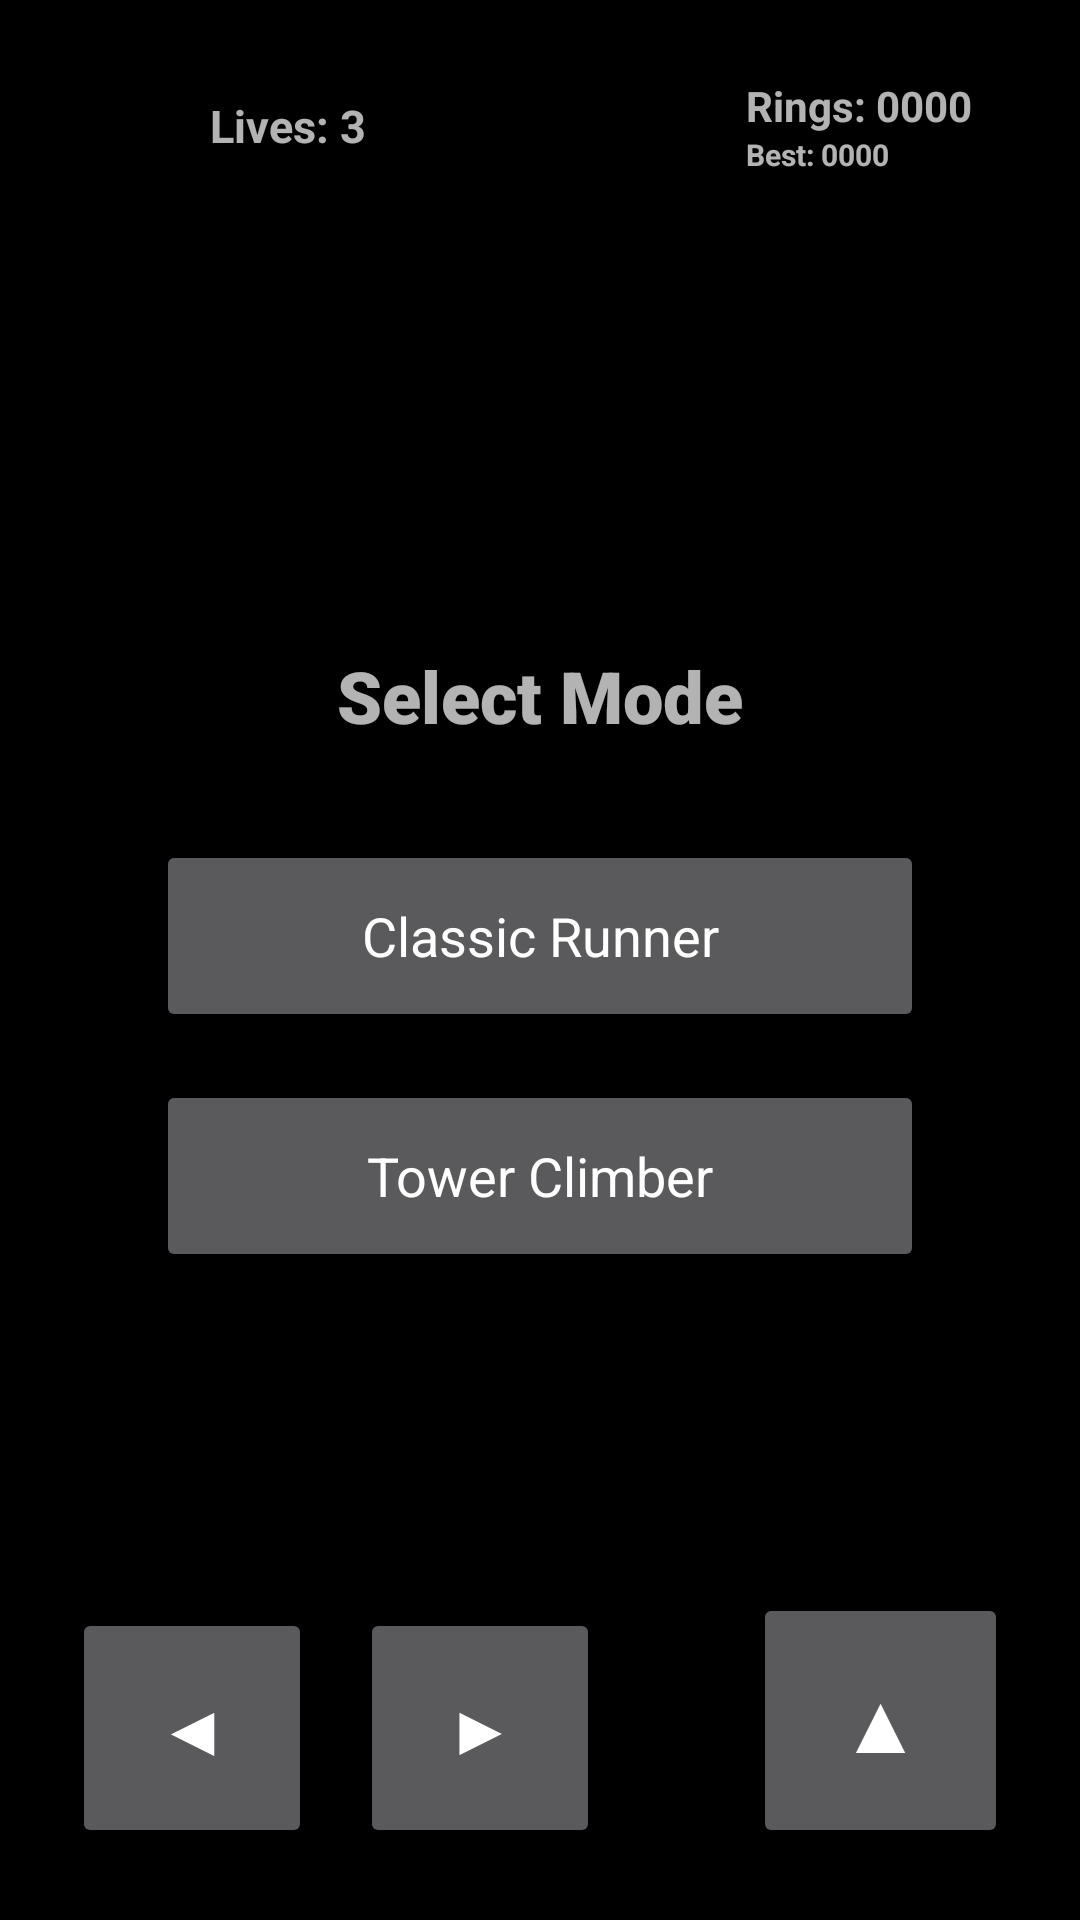

Layout XML and referenced resources for this Android screen:
<!-- AndroidManifest.xml: activity theme Theme.AppCompat.NoActionBar -->
<!-- res/layout/activity_maze_ball.xml -->
<?xml version="1.0" encoding="utf-8"?>

<FrameLayout xmlns:android="http://schemas.android.com/apk/res/android"
    android:id="@+id/rootMazeBall"
    android:layout_width="match_parent"
    android:layout_height="match_parent"
    android:background="#000000">

    
    <FrameLayout
        android:id="@+id/gameCanvasContainer"
        android:layout_width="match_parent"
        android:layout_height="match_parent" />

    
    <RelativeLayout
        android:layout_width="match_parent"
        android:layout_height="wrap_content"
        android:paddingStart="16dp"
        android:paddingEnd="16dp"
        android:paddingTop="24dp"
        android:paddingBottom="12dp"
        android:elevation="4dp"
        android:clipToPadding="false">

        
        <LinearLayout
            android:id="@+id/hudLivesPill"
            android:layout_width="wrap_content"
            android:layout_height="48dp"
            android:layout_alignParentStart="true"
            android:layout_centerVertical="true"
            android:gravity="center_vertical"
            android:orientation="horizontal"
            android:paddingEnd="20dp"
            android:paddingStart="6dp">

            
            <FrameLayout
                android:id="@+id/livesIconBox"
                android:layout_width="36dp"
                android:layout_height="36dp" />

            
            <TextView
                android:id="@+id/tvLivesText"
                android:layout_width="wrap_content"
                android:layout_height="wrap_content"
                android:layout_marginStart="12dp"
                android:text="Lives: 3"
                android:textSize="15sp"
                android:textStyle="bold" />
        </LinearLayout>

        
        <LinearLayout
            android:id="@+id/hudRingsPill"
            android:layout_width="wrap_content"
            android:layout_height="48dp"
            android:layout_alignParentEnd="true"
            android:layout_centerVertical="true"
            android:gravity="center_vertical"
            android:orientation="horizontal"
            android:paddingEnd="20dp"
            android:paddingStart="6dp">

            
            <FrameLayout
                android:id="@+id/ringsIconBox"
                android:layout_width="36dp"
                android:layout_height="36dp" />

            <LinearLayout
                android:layout_width="wrap_content"
                android:layout_height="wrap_content"
                android:layout_marginStart="12dp"
                android:orientation="vertical"
                android:gravity="center_vertical">

                <TextView
                    android:id="@+id/tvRingsText"
                    android:layout_width="wrap_content"
                    android:layout_height="wrap_content"
                    android:text="Rings: 0000"
                    android:textSize="14sp"
                    android:textStyle="bold" />

                <TextView
                    android:id="@+id/tvBestText"
                    android:layout_width="wrap_content"
                    android:layout_height="wrap_content"
                    android:text="Best: 0000"
                    android:textSize="10sp"
                    android:textStyle="bold" />
            </LinearLayout>
        </LinearLayout>
    </RelativeLayout>

    
    <RelativeLayout
        android:layout_width="match_parent"
        android:layout_height="match_parent"
        android:padding="24dp"
        android:clipToPadding="false">

        <LinearLayout
            android:layout_width="wrap_content"
            android:layout_height="wrap_content"
            android:layout_alignParentBottom="true"
            android:layout_alignParentStart="true"
            android:orientation="horizontal">

            <Button
                android:id="@+id/btnLeft"
                android:layout_width="80dp"
                android:layout_height="80dp"
                android:text="◀"
                android:textSize="24sp"
                android:layout_marginEnd="16dp"
                android:elevation="4dp"
                android:stateListAnimator="@null" />

            <Button
                android:id="@+id/btnRight"
                android:layout_width="80dp"
                android:layout_height="80dp"
                android:text="▶"
                android:textSize="24sp"
                android:elevation="4dp"
                android:stateListAnimator="@null" />
        </LinearLayout>

        <Button
            android:id="@+id/btnJump"
            android:layout_width="85dp"
            android:layout_height="85dp"
            android:layout_alignParentBottom="true"
            android:layout_alignParentEnd="true"
            android:text="▲"
            android:textSize="28sp"
            android:elevation="4dp"
            android:stateListAnimator="@null" />
    </RelativeLayout>

    
    <RelativeLayout
        android:id="@+id/modeSelectionOverlay"
        android:layout_width="match_parent"
        android:layout_height="match_parent"
        android:gravity="center"
        android:elevation="10dp">

        <LinearLayout
            android:id="@+id/modeSelectionCard"
            android:layout_width="320dp"
            android:layout_height="wrap_content"
            android:orientation="vertical"
            android:gravity="center"
            android:padding="32dp"
            android:elevation="12dp">

            <TextView
                android:id="@+id/tvModeTitle"
                android:layout_width="wrap_content"
                android:layout_height="wrap_content"
                android:text="Select Mode"
                android:textSize="24sp"
                android:fontFamily="sans-serif-black"
                android:layout_marginBottom="32dp"/>

            <Button
                android:id="@+id/btnModeLandscape"
                android:layout_width="match_parent"
                android:layout_height="64dp"
                android:text="Classic Runner"
                android:textAllCaps="false"
                android:textSize="18sp"
                android:fontFamily="sans-serif-bold"
                android:layout_marginBottom="16dp"
                android:stateListAnimator="@null"/>

            <Button
                android:id="@+id/btnModePortrait"
                android:layout_width="match_parent"
                android:layout_height="64dp"
                android:text="Tower Climber"
                android:textAllCaps="false"
                android:textSize="18sp"
                android:fontFamily="sans-serif-bold"
                android:stateListAnimator="@null"/>
        </LinearLayout>
    </RelativeLayout>

    
    <RelativeLayout
        android:id="@+id/gameOverOverlay"
        android:layout_width="match_parent"
        android:layout_height="match_parent"
        android:visibility="gone"
        android:gravity="center"
        android:elevation="10dp">

        <LinearLayout
            android:id="@+id/gameOverCard"
            android:layout_width="300dp"
            android:layout_height="wrap_content"
            android:orientation="vertical"
            android:gravity="center"
            android:padding="32dp"
            android:elevation="12dp">

            <TextView
                android:id="@+id/tvGameOverTitle"
                android:layout_width="wrap_content"
                android:layout_height="wrap_content"
                android:text="Game Over"
                android:textSize="28sp"
                android:fontFamily="sans-serif-black"
                android:layout_marginBottom="8dp"/>

            <TextView
                android:id="@+id/tvFinalScore"
                android:layout_width="wrap_content"
                android:layout_height="wrap_content"
                android:text="Score: 0"
                android:textSize="20sp"
                android:fontFamily="sans-serif-medium"
                android:layout_marginBottom="32dp"/>

            <Button
                android:id="@+id/btnPlayAgain"
                android:layout_width="match_parent"
                android:layout_height="64dp"
                android:text="Play Again"
                android:textAllCaps="false"
                android:textColor="#FFFFFF"
                android:textSize="18sp"
                android:fontFamily="sans-serif-bold"
                android:layout_marginBottom="16dp"
                android:stateListAnimator="@null"/>

            <Button
                android:id="@+id/btnQuit"
                android:layout_width="match_parent"
                android:layout_height="64dp"
                android:text="Quit"
                android:textAllCaps="false"
                android:textSize="18sp"
                android:fontFamily="sans-serif-bold"
                android:stateListAnimator="@null"/>
        </LinearLayout>
    </RelativeLayout>
</FrameLayout>
<!-- resources referenced by this layout -->
<resources>

</resources>
